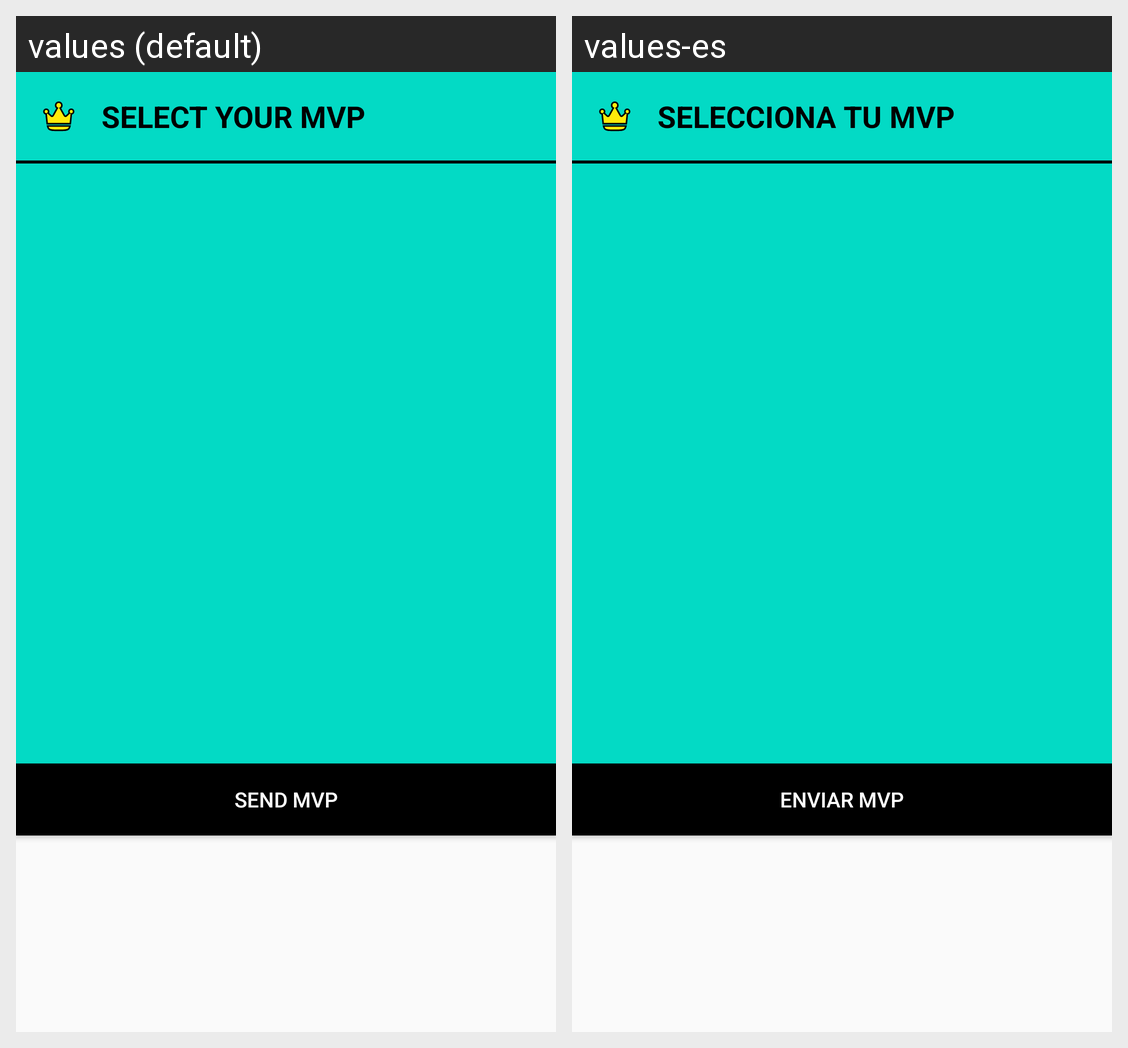

Here is an Android app screen in its default locale and in the app's own translations. Write out the translated-string differences for the strings that appear on this screen.
Android screen res/layout/mvp_dialog.xml rendered under 2 locales, left to right: values (default), values-es. Device: Nexus 5 (rendered at 1080×1920; each locale shown at half size, 540×960, under a caption strip naming it); theme AppTheme.
Strings drawn on this screen, with the default value and each locale's value (text and hints the layout hard-codes, and strings that could not be matched under every locale, appear in the picture but are not listed):

selectMVP
  values: Select your MVP
  values-es: Selecciona tu MVP

sendMVP
  values: Send MVP
  values-es: Enviar MVP
